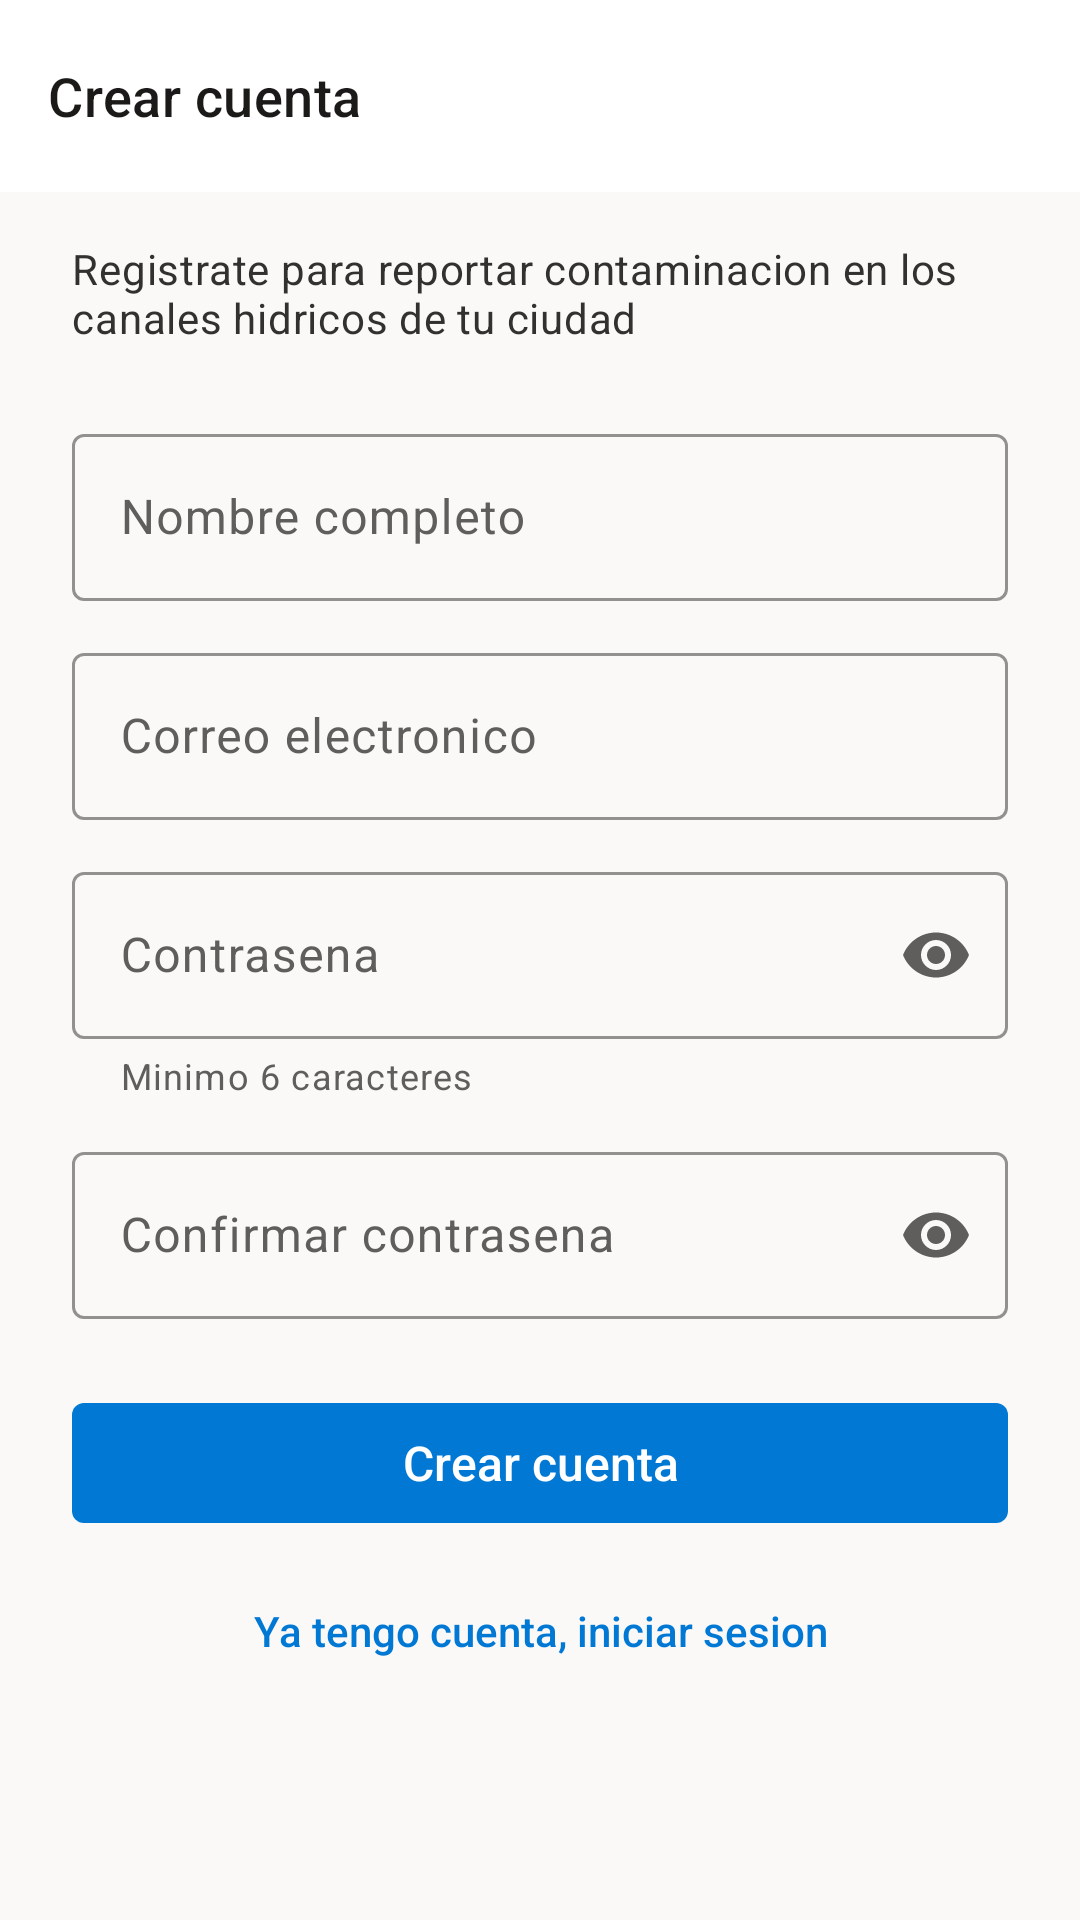

Reconstruct the res/layout file that produces this screen, plus the resources it refers to.
<!-- AndroidManifest.xml: application theme Theme.Aqualert -->
<!-- res/layout/activity_registro.xml -->
<?xml version="1.0" encoding="utf-8"?>
<androidx.coordinatorlayout.widget.CoordinatorLayout
    xmlns:android="http://schemas.android.com/apk/res/android"
    xmlns:app="http://schemas.android.com/apk/res-auto"
    xmlns:tools="http://schemas.android.com/tools"
    android:layout_width="match_parent"
    android:layout_height="match_parent"
    android:background="@color/surface_background">

    <com.google.android.material.appbar.AppBarLayout
        android:layout_width="match_parent"
        android:layout_height="wrap_content"
        android:background="@color/surface_card"
        app:elevation="0dp">

        <com.google.android.material.appbar.MaterialToolbar
            android:id="@+id/toolbar"
            style="@style/Widget.Aqualert.Toolbar"
            android:layout_width="match_parent"
            android:layout_height="wrap_content"
            app:navigationContentDescription="@string/cd_volver"
            app:navigationIcon="@drawable/ic_atras"
            app:title="@string/auth_crear_cuenta" />
    </com.google.android.material.appbar.AppBarLayout>

    <ScrollView
        android:layout_width="match_parent"
        android:layout_height="match_parent"
        android:fillViewport="true"
        app:layout_behavior="@string/appbar_scrolling_view_behavior">

        <androidx.constraintlayout.widget.ConstraintLayout
            android:layout_width="match_parent"
            android:layout_height="wrap_content"
            android:paddingStart="@dimen/space_xl"
            android:paddingTop="@dimen/space_l"
            android:paddingEnd="@dimen/space_xl"
            android:paddingBottom="@dimen/space_xl">

            <TextView
                android:id="@+id/txtIntro"
                android:layout_width="0dp"
                android:layout_height="wrap_content"
                android:text="Registrate para reportar contaminacion en los canales hidricos de tu ciudad"
                android:textAppearance="@style/TextAppearance.Aqualert.Body"
                app:layout_constraintEnd_toEndOf="parent"
                app:layout_constraintStart_toStartOf="parent"
                app:layout_constraintTop_toTopOf="parent" />

            
            <com.google.android.material.textfield.TextInputLayout
                android:id="@+id/tilNombre"
                style="@style/Widget.Aqualert.TextInput"
                android:layout_width="0dp"
                android:layout_height="wrap_content"
                android:layout_marginTop="@dimen/space_xl"
                android:hint="@string/auth_nombre"
                app:layout_constraintEnd_toEndOf="parent"
                app:layout_constraintStart_toStartOf="parent"
                app:layout_constraintTop_toBottomOf="@id/txtIntro"
                app:startIconDrawable="@drawable/ic_perfil">

                <com.google.android.material.textfield.TextInputEditText
                    android:id="@+id/etNombre"
                    android:layout_width="match_parent"
                    android:layout_height="wrap_content"
                    android:autofillHints="name"
                    android:inputType="textPersonName|textCapWords"
                    android:maxLines="1" />
            </com.google.android.material.textfield.TextInputLayout>

            
            <com.google.android.material.textfield.TextInputLayout
                android:id="@+id/tilEmail"
                style="@style/Widget.Aqualert.TextInput"
                android:layout_width="0dp"
                android:layout_height="wrap_content"
                android:layout_marginTop="@dimen/space_m"
                android:hint="@string/auth_email"
                app:layout_constraintEnd_toEndOf="parent"
                app:layout_constraintStart_toStartOf="parent"
                app:layout_constraintTop_toBottomOf="@id/tilNombre">

                <com.google.android.material.textfield.TextInputEditText
                    android:id="@+id/etEmail"
                    android:layout_width="match_parent"
                    android:layout_height="wrap_content"
                    android:autofillHints="emailAddress"
                    android:inputType="textEmailAddress"
                    android:maxLines="1" />
            </com.google.android.material.textfield.TextInputLayout>

            
            <com.google.android.material.textfield.TextInputLayout
                android:id="@+id/tilPassword"
                style="@style/Widget.Aqualert.TextInput"
                android:layout_width="0dp"
                android:layout_height="wrap_content"
                android:layout_marginTop="@dimen/space_m"
                android:hint="@string/auth_password"
                app:endIconMode="password_toggle"
                app:helperText="Minimo 6 caracteres"
                app:layout_constraintEnd_toEndOf="parent"
                app:layout_constraintStart_toStartOf="parent"
                app:layout_constraintTop_toBottomOf="@id/tilEmail">

                <com.google.android.material.textfield.TextInputEditText
                    android:id="@+id/etPassword"
                    android:layout_width="match_parent"
                    android:layout_height="wrap_content"
                    android:autofillHints="newPassword"
                    android:inputType="textPassword"
                    android:maxLines="1" />
            </com.google.android.material.textfield.TextInputLayout>

            
            <com.google.android.material.textfield.TextInputLayout
                android:id="@+id/tilConfirmarPassword"
                style="@style/Widget.Aqualert.TextInput"
                android:layout_width="0dp"
                android:layout_height="wrap_content"
                android:layout_marginTop="@dimen/space_m"
                android:hint="@string/auth_password_confirmar"
                app:endIconMode="password_toggle"
                app:layout_constraintEnd_toEndOf="parent"
                app:layout_constraintStart_toStartOf="parent"
                app:layout_constraintTop_toBottomOf="@id/tilPassword">

                <com.google.android.material.textfield.TextInputEditText
                    android:id="@+id/etConfirmarPassword"
                    android:layout_width="match_parent"
                    android:layout_height="wrap_content"
                    android:autofillHints="newPassword"
                    android:imeOptions="actionDone"
                    android:inputType="textPassword"
                    android:maxLines="1" />
            </com.google.android.material.textfield.TextInputLayout>

            <com.google.android.material.button.MaterialButton
                android:id="@+id/btnCrearCuenta"
                style="@style/Widget.Aqualert.Button"
                android:layout_width="0dp"
                android:layout_height="wrap_content"
                android:layout_marginTop="@dimen/space_xl"
                android:text="@string/auth_crear_cuenta"
                app:layout_constraintEnd_toEndOf="parent"
                app:layout_constraintStart_toStartOf="parent"
                app:layout_constraintTop_toBottomOf="@id/tilConfirmarPassword" />

            <com.google.android.material.button.MaterialButton
                android:id="@+id/btnIrLogin"
                style="@style/Widget.Aqualert.Button.Text"
                android:layout_width="0dp"
                android:layout_height="wrap_content"
                android:layout_marginTop="@dimen/space_s"
                android:text="@string/auth_ya_tengo_cuenta"
                app:layout_constraintEnd_toEndOf="parent"
                app:layout_constraintStart_toStartOf="parent"
                app:layout_constraintTop_toBottomOf="@id/btnCrearCuenta" />

            <ProgressBar
                android:id="@+id/progreso"
                android:layout_width="wrap_content"
                android:layout_height="wrap_content"
                android:layout_marginTop="@dimen/space_l"
                android:visibility="gone"
                app:layout_constraintEnd_toEndOf="parent"
                app:layout_constraintStart_toStartOf="parent"
                app:layout_constraintTop_toBottomOf="@id/btnIrLogin"
                tools:visibility="visible" />

        </androidx.constraintlayout.widget.ConstraintLayout>
    </ScrollView>

</androidx.coordinatorlayout.widget.CoordinatorLayout>
<!-- resources referenced by this layout -->
<resources>
  <color name="surface_background">#FAF9F8</color>
  <color name="surface_card">#FFFFFF</color>
  <dimen name="space_l">16dp</dimen>
  <dimen name="space_m">12dp</dimen>
  <dimen name="space_s">8dp</dimen>
  <dimen name="space_xl">24dp</dimen>
  <string name="auth_crear_cuenta">Crear cuenta</string>
  <string name="auth_email">Correo electronico</string>
  <string name="auth_nombre">Nombre completo</string>
  <string name="auth_password">Contrasena</string>
  <string name="auth_password_confirmar">Confirmar contrasena</string>
  <string name="auth_ya_tengo_cuenta">Ya tengo cuenta, iniciar sesion</string>
  <string name="cd_volver">Volver</string>
  <style name="TextAppearance.Aqualert.Body" parent="TextAppearance.Material3.BodyMedium">
          <item name="android:textSize">@dimen/text_body</item>
          <item name="android:textColor">@color/neutral_grey90</item>
          <item name="android:fontFamily">sans-serif</item>
      </style>
  <style name="Widget.Aqualert.Button.Text" parent="Widget.Material3.Button.TextButton">
          <item name="android:textAllCaps">false</item>
          <item name="android:letterSpacing">0</item>
          <item name="android:textSize">@dimen/text_body</item>
      </style>
  <dimen name="text_body">14sp</dimen>
  <color name="neutral_grey90">#323130</color>
  <dimen name="height_button">48dp</dimen>
  <dimen name="radius_s">4dp</dimen>
  <dimen name="text_body_large">16sp</dimen>
  <color name="fluent_accent">#0078D4</color>
  <color name="neutral_grey60">#605E5C</color>
  <color name="neutral_grey130">#1B1A19</color>
  <style name="TextAppearance.Aqualert.Subtitle" parent="TextAppearance.Material3.TitleMedium">
          <item name="android:textSize">@dimen/text_subtitle</item>
          <item name="android:textColor">@color/neutral_grey130</item>
          <item name="android:fontFamily">sans-serif-medium</item>
      </style>
  <color name="neutral_white">#FFFFFF</color>
  <color name="fluent_accent_lighter">#CFE4FA</color>
  <color name="fluent_accent_darker">#004578</color>
  <color name="fluent_teal">#038387</color>
  <color name="fluent_teal_light">#B3E5E0</color>
  <color name="fluent_teal_dark">#026D71</color>
  <color name="neutral_grey04">#F3F2F1</color>
  <color name="surface_stroke">#E1DFDD</color>
  <color name="neutral_grey12">#E1DFDD</color>
  <color name="state_danger">#A4262C</color>
  <color name="state_danger_bg">#FDE7E9</color>
  <style name="Widget.Aqualert.Chip" parent="Widget.Material3.Chip.Filter">
          <item name="chipCornerRadius">@dimen/radius_pill</item>
          <item name="android:textSize">@dimen/text_caption</item>
      </style>
  <style name="Widget.Aqualert.BottomNav" parent="Widget.Material3.BottomNavigationView">
          <item name="android:background">@color/surface_card</item>
          <item name="itemIconTint">@color/selector_bottom_nav</item>
          <item name="itemTextColor">@color/selector_bottom_nav</item>
          <item name="labelVisibilityMode">labeled</item>
      </style>
  <style name="TextAppearance.Aqualert.Title" parent="TextAppearance.Material3.HeadlineSmall">
          <item name="android:textSize">@dimen/text_title</item>
          <item name="android:textColor">@color/neutral_grey130</item>
          <item name="android:fontFamily">sans-serif</item>
          <item name="android:textStyle">normal</item>
      </style>
  <style name="TextAppearance.Aqualert.Caption" parent="TextAppearance.Material3.LabelSmall">
          <item name="android:textSize">@dimen/text_caption</item>
          <item name="android:textColor">@color/neutral_grey60</item>
          <item name="android:fontFamily">sans-serif</item>
      </style>
  <dimen name="text_subtitle">18sp</dimen>
  <dimen name="radius_m">8dp</dimen>
  <dimen name="elevation_card">2dp</dimen>
  <dimen name="stroke_width">1dp</dimen>
  <dimen name="radius_pill">999dp</dimen>
  <dimen name="text_caption">12sp</dimen>
  <dimen name="text_title">24sp</dimen>
</resources>
